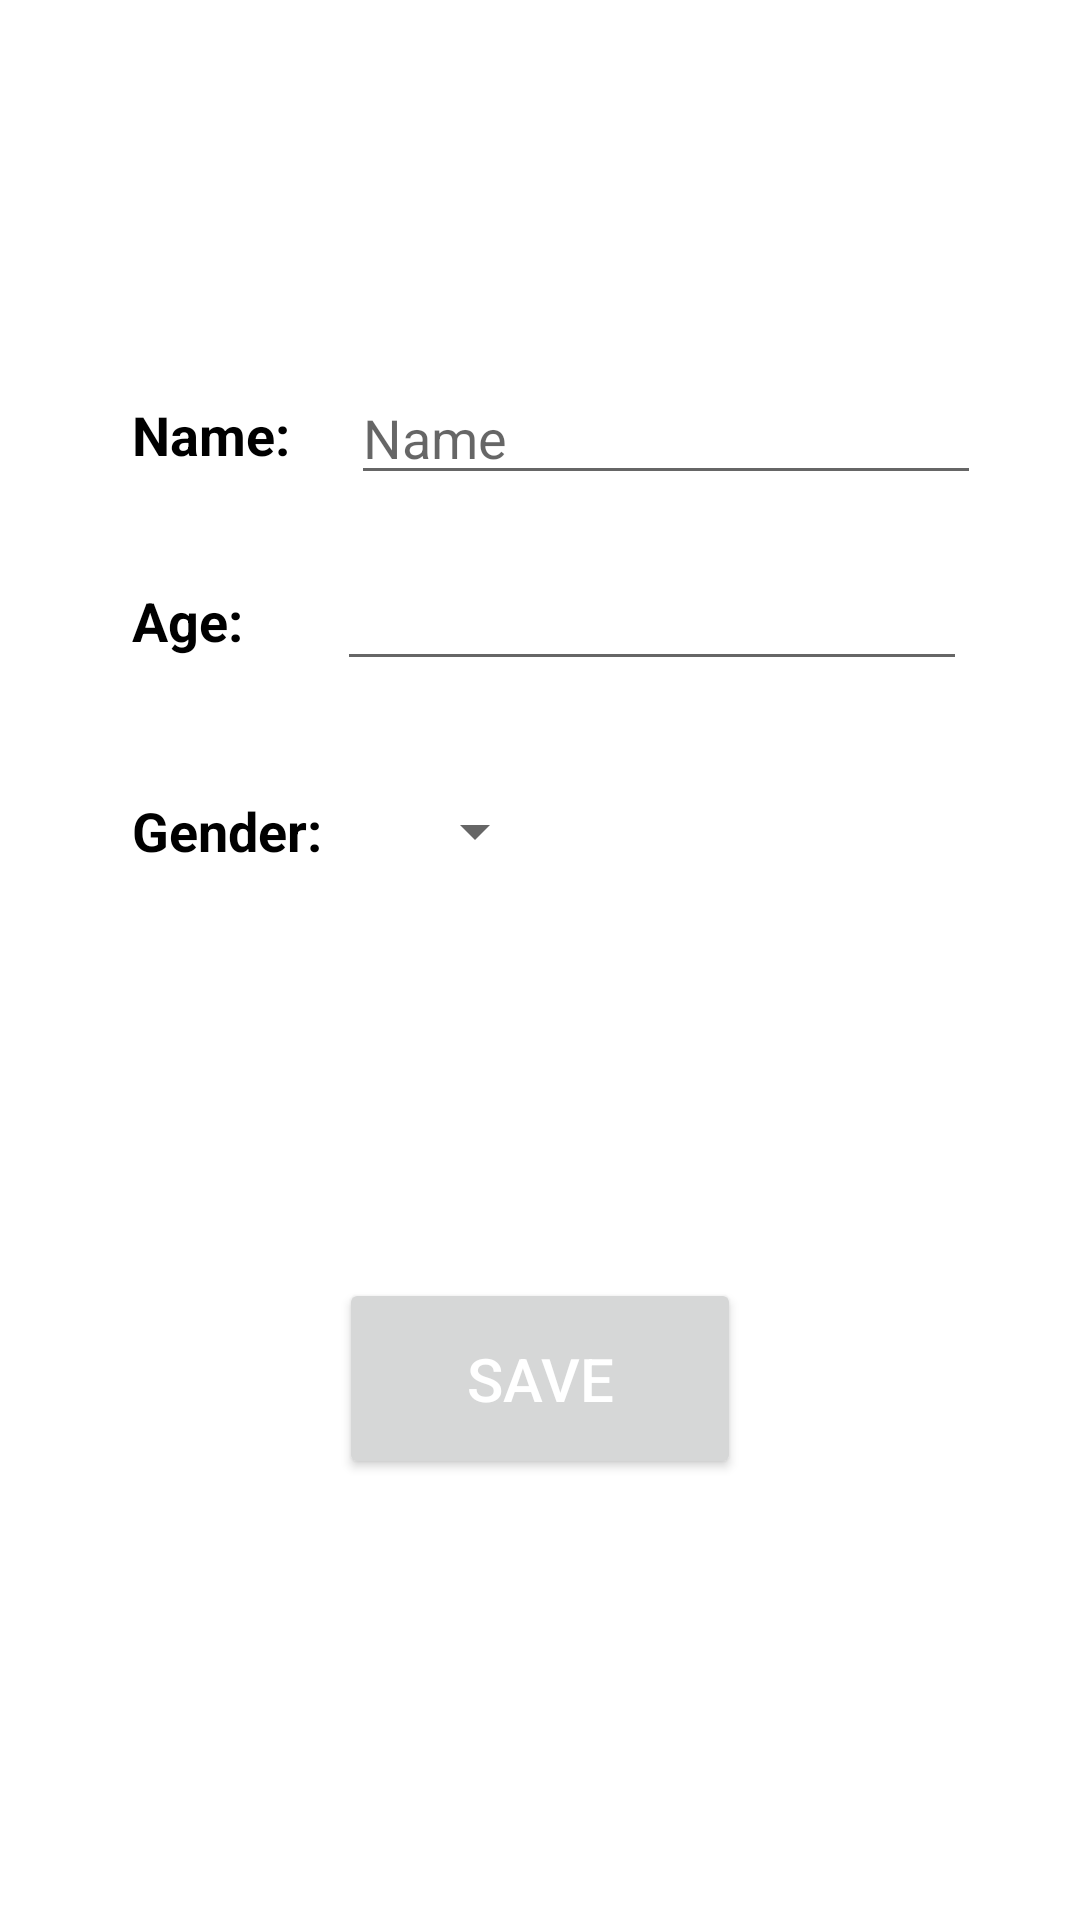

The Android layout XML behind this screen, and the referenced resources:
<!-- AndroidManifest.xml: application theme Theme.SQLiteAnisul -->
<!-- res/layout/activity_add_student.xml -->
<?xml version="1.0" encoding="utf-8"?>
<androidx.constraintlayout.widget.ConstraintLayout xmlns:android="http://schemas.android.com/apk/res/android"
    xmlns:app="http://schemas.android.com/apk/res-auto"
    xmlns:tools="http://schemas.android.com/tools"
    android:layout_width="match_parent"
    android:layout_height="match_parent"
    android:padding="10dp"
    tools:context=".ui.AddStudent">


    <Spinner
        android:id="@+id/spinner"
        android:layout_width="wrap_content"
        android:layout_height="wrap_content"
        app:layout_constraintBottom_toTopOf="@+id/guideline5"
        app:layout_constraintEnd_toEndOf="parent"
        app:layout_constraintHorizontal_bias="0.139"
        app:layout_constraintStart_toEndOf="@+id/name3" />

    <TextView
        android:id="@+id/name"
        android:layout_width="wrap_content"
        android:layout_height="wrap_content"
        android:layout_alignParentLeft="true"
        android:layout_alignParentTop="true"
        android:layout_marginBottom="8dp"
        android:text="Name:"
        android:textColor="#000000"
        android:textSize="18sp"
        android:textStyle="bold"
        app:layout_constraintBottom_toTopOf="@+id/guideline3"
        app:layout_constraintStart_toStartOf="@+id/guideline" />

    <EditText
        android:id="@+id/nameId"
        android:layout_width="wrap_content"
        android:layout_height="wrap_content"
        android:layout_alignRight="@+id/name"
        android:ems="10"
        android:hint="Name"
        android:inputType="textPersonName"
        app:layout_constraintBottom_toTopOf="@+id/guideline3"
        app:layout_constraintEnd_toEndOf="parent"
        app:layout_constraintHorizontal_bias="0.47"
        app:layout_constraintStart_toEndOf="@+id/name" />

    <EditText
        android:id="@+id/ageId"
        android:layout_width="wrap_content"
        android:layout_height="wrap_content"
        android:ems="10"
        android:inputType="number"
        app:layout_constraintBottom_toTopOf="@+id/guideline4"
        app:layout_constraintEnd_toEndOf="parent"
        app:layout_constraintHorizontal_bias="0.53"
        app:layout_constraintStart_toEndOf="@+id/name2" />

    <TextView
        android:id="@+id/name3"
        android:layout_width="wrap_content"
        android:layout_height="wrap_content"
        android:text="Gender:"
        android:textColor="#000000"
        android:textSize="18sp"
        android:textStyle="bold"
        app:layout_constraintBottom_toTopOf="@+id/guideline5"
        app:layout_constraintStart_toStartOf="@+id/guideline" />

    <TextView
        android:id="@+id/name2"
        android:layout_width="wrap_content"
        android:layout_height="wrap_content"
        android:layout_marginBottom="8dp"
        android:text="Age:"
        android:textColor="#000000"
        android:textSize="18sp"
        android:textStyle="bold"
        app:layout_constraintBottom_toTopOf="@+id/guideline4"
        app:layout_constraintStart_toStartOf="@+id/guideline" />

    <Button
        android:id="@+id/submit"
        android:layout_width="134dp"
        android:layout_height="67dp"
        android:text="Save"
        android:textSize="20sp"
        android:textColor="@color/white"
        app:layout_constraintBottom_toBottomOf="parent"
        app:layout_constraintEnd_toEndOf="parent"
        app:layout_constraintStart_toStartOf="parent"
        app:layout_constraintTop_toBottomOf="@+id/spinner" />

    <androidx.constraintlayout.widget.Guideline
        android:id="@+id/guideline"
        android:layout_width="wrap_content"
        android:layout_height="wrap_content"
        android:orientation="vertical"
        app:layout_constraintGuide_percent="0.1" />

    <androidx.constraintlayout.widget.Guideline
        android:id="@+id/guideline3"
        android:layout_width="wrap_content"
        android:layout_height="wrap_content"
        android:orientation="horizontal"
        app:layout_constraintGuide_percent="0.25" />

    <androidx.constraintlayout.widget.Guideline
        android:id="@+id/guideline4"
        android:layout_width="wrap_content"
        android:layout_height="wrap_content"
        android:orientation="horizontal"
        app:layout_constraintGuide_percent="0.35" />

    <androidx.constraintlayout.widget.Guideline
        android:id="@+id/guideline5"
        android:layout_width="wrap_content"
        android:layout_height="wrap_content"
        android:orientation="horizontal"
        app:layout_constraintGuide_percent="0.45" />

</androidx.constraintlayout.widget.ConstraintLayout>
<!-- resources referenced by this layout -->
<resources>
  <color name="white">#FFFFFFFF</color>
  <style name="Theme.SQLiteAnisul" parent="Theme.MaterialComponents.DayNight.DarkActionBar">
          
          <item name="colorPrimary">@color/yellow</item>
          <item name="colorPrimaryVariant">@color/yellow_dark</item>
          <item name="colorOnPrimary">@color/black</item>
          
          <item name="colorSecondary">@color/teal_200</item>
          <item name="colorSecondaryVariant">@color/teal_700</item>
          <item name="colorOnSecondary">@color/white</item>
          
          <item name="android:statusBarColor" tools:targetApi="l">?attr/colorPrimaryVariant</item>
          
      </style>
  <color name="yellow">#8e44ad</color>
  <color name="yellow_dark">#602977</color>
  <color name="black">#FF000000</color>
  <color name="teal_200">#8e44ad</color>
  <color name="teal_700">#FF018786</color>
</resources>
